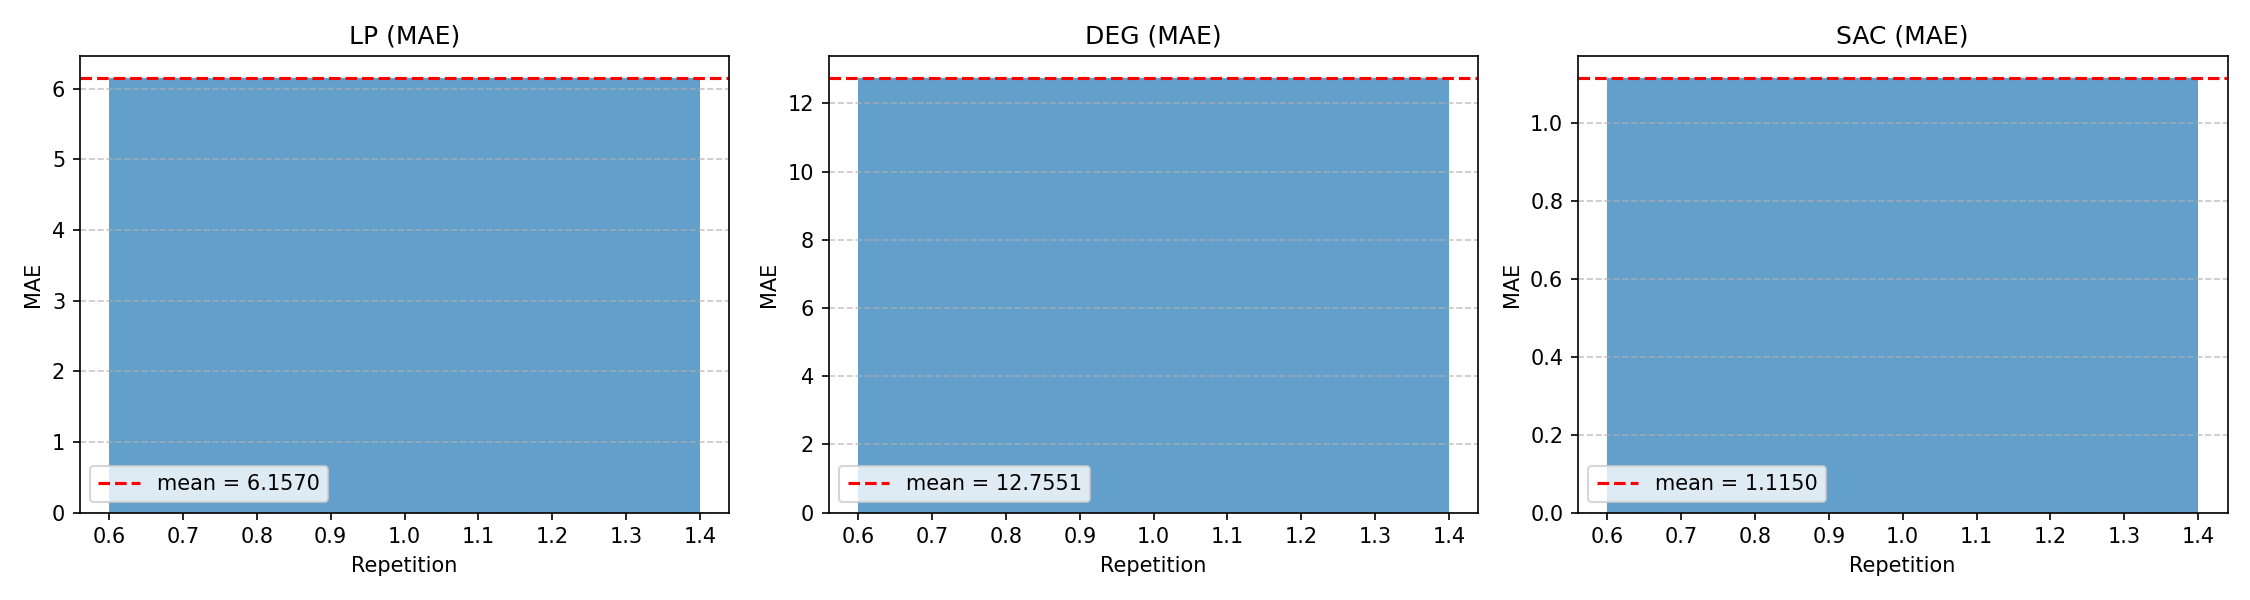

Data behind this chart, as committed beside it:
rep, MAE_LP, MAE_DEG, MAE_SAC
1, 6.157, 12.76, 1.115
mean, 6.157, 12.76, 1.115
std, 0.0, 0.0, 0.0
